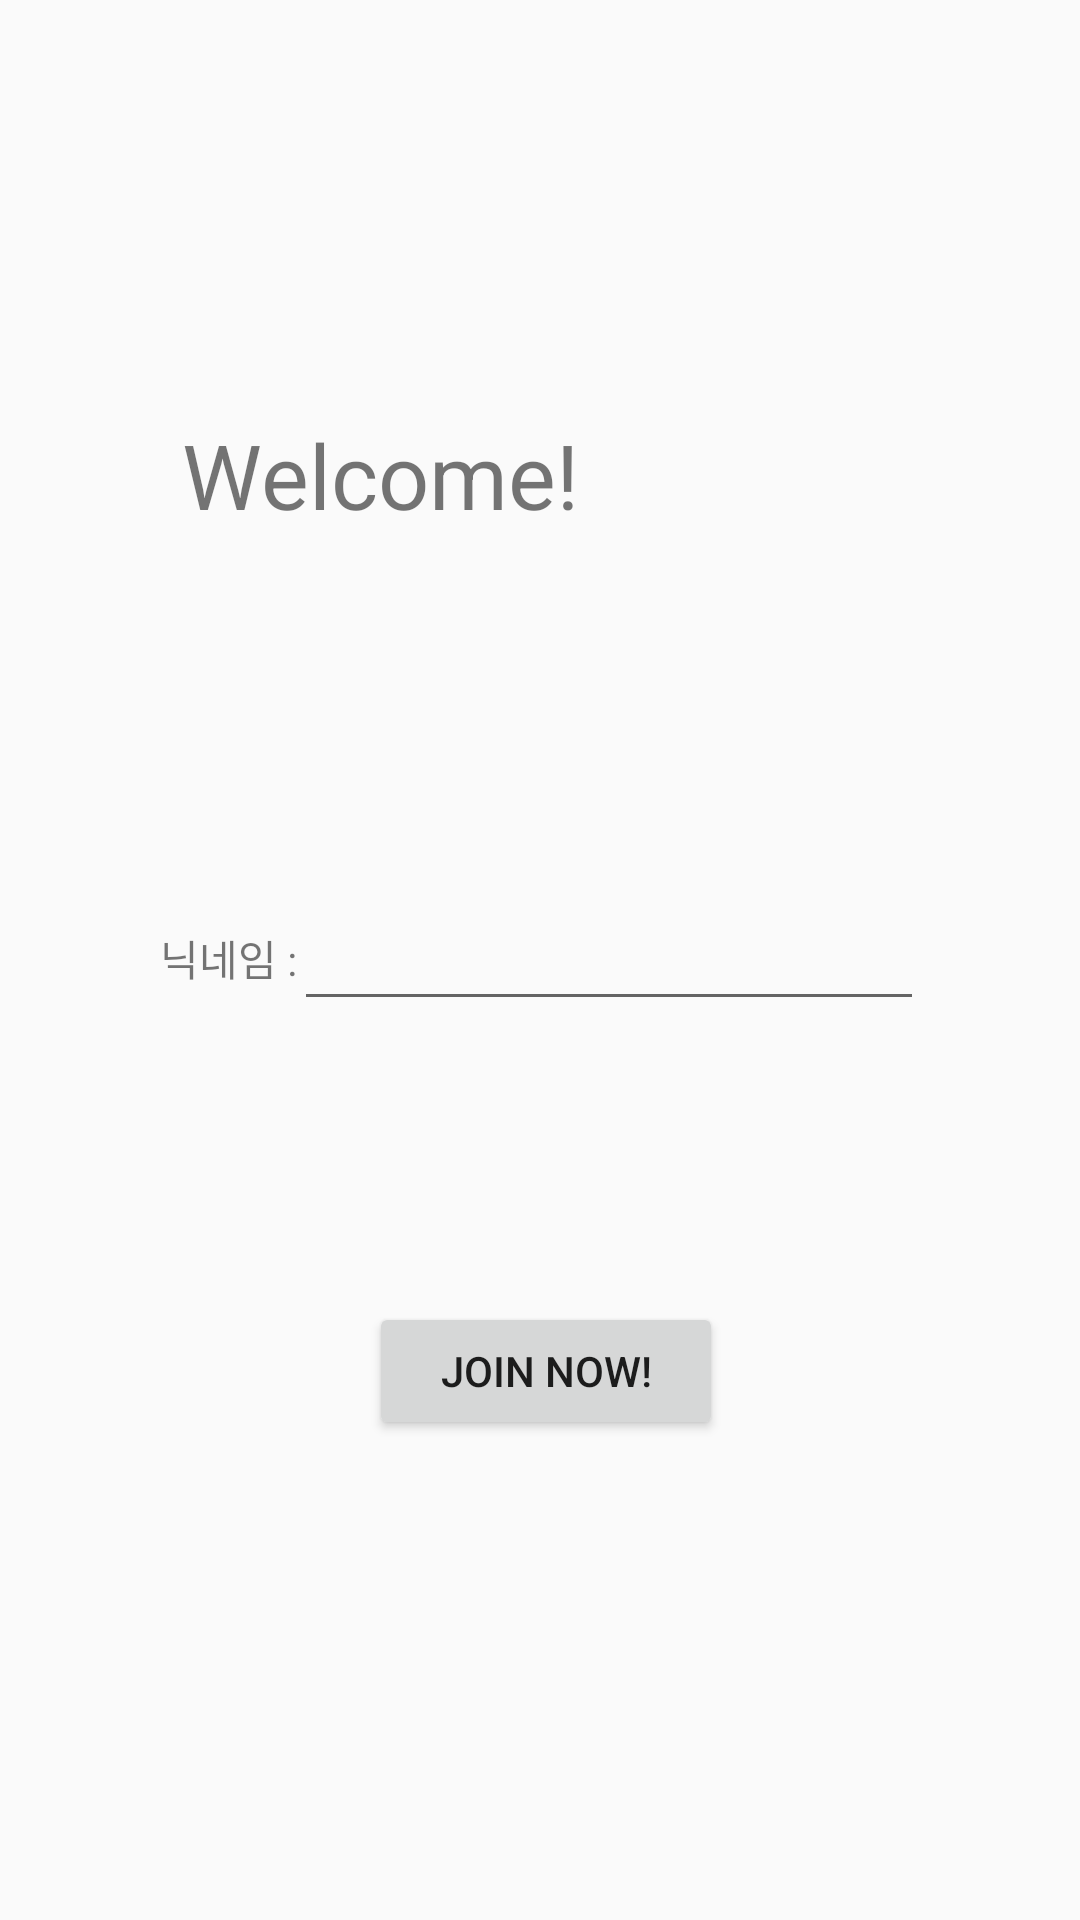

Write the Android layout XML for this screen, with the resource values it uses.
<!-- AndroidManifest.xml: application theme AppTheme -->
<!-- res/layout/activity_join_member.xml -->
<?xml version="1.0" encoding="utf-8"?>
<android.support.constraint.ConstraintLayout
        xmlns:android="http://schemas.android.com/apk/res/android"
        xmlns:tools="http://schemas.android.com/tools"
        xmlns:app="http://schemas.android.com/apk/res-auto"
        android:layout_width="match_parent"
        android:layout_height="match_parent"
        android:background="@drawable/bg_login"
        tools:context=".Login.JoinMemberActivity">
    <android.support.constraint.Guideline android:layout_width="wrap_content" android:layout_height="wrap_content"
                                          android:id="@+id/rightGuidLine"
                                          android:orientation="vertical"
                                          app:layout_constraintGuide_percent="0.9075426"/>
    <android.support.constraint.Guideline android:layout_width="wrap_content" android:layout_height="wrap_content"
                                          android:id="@+id/leftGuidLine"
                                          android:orientation="vertical"
                                          app:layout_constraintGuide_begin="39dp"/>
    <android.support.constraint.Guideline android:layout_width="wrap_content" android:layout_height="wrap_content"
                                          android:id="@+id/guideline" app:layout_constraintGuide_begin="60dp"
                                          android:orientation="horizontal"/>
    <android.support.constraint.Guideline android:layout_width="wrap_content" android:layout_height="wrap_content"
                                          android:id="@+id/bottomGuideLine"
                                          android:orientation="horizontal" app:layout_constraintGuide_end="60dp"/>
    <TextView
            android:text="Welcome!"
            android:layout_width="145dp"
            android:layout_height="41dp"
            android:id="@+id/Title" android:layout_marginTop="8dp"
            app:layout_constraintTop_toTopOf="@+id/guideline" android:layout_marginBottom="8dp"
            app:layout_constraintBottom_toTopOf="@+id/bottomGuideLine" app:layout_constraintVertical_bias="0.151"
            android:layout_marginEnd="8dp" app:layout_constraintEnd_toStartOf="@+id/rightGuidLine"
            android:layout_marginRight="8dp" android:layout_marginStart="8dp"
            app:layout_constraintStart_toStartOf="@+id/leftGuidLine" android:layout_marginLeft="8dp"
            app:layout_constraintHorizontal_bias="0.109" android:textSize="30sp"/>
    <TextView
            android:text="닉네임 :"
            android:layout_width="48dp"
            android:layout_height="21dp"
            android:id="@+id/nickNameTextView" app:layout_constraintEnd_toStartOf="@+id/rightGuidLine"
            android:layout_marginEnd="8dp" android:layout_marginRight="8dp"
            app:layout_constraintStart_toStartOf="@+id/leftGuidLine" android:layout_marginLeft="8dp"
            android:layout_marginStart="8dp" app:layout_constraintHorizontal_bias="0.029" android:layout_marginTop="8dp"
            app:layout_constraintTop_toTopOf="@+id/guideline" android:layout_marginBottom="8dp"
            app:layout_constraintBottom_toTopOf="@+id/bottomGuideLine" app:layout_constraintVertical_bias="0.499"/>
    <EditText
            android:layout_width="wrap_content"
            android:layout_height="wrap_content"
            android:inputType="textEmailAddress"
            android:ems="10"
            android:id="@+id/nickNameEditText"
            app:layout_constraintEnd_toStartOf="@+id/rightGuidLine" android:layout_marginEnd="8dp"
            android:layout_marginRight="8dp" app:layout_constraintStart_toStartOf="@+id/leftGuidLine"
            android:layout_marginLeft="8dp" android:layout_marginStart="8dp" android:layout_marginTop="8dp"
            app:layout_constraintTop_toTopOf="@+id/guideline" android:layout_marginBottom="8dp"
            app:layout_constraintBottom_toTopOf="@+id/bottomGuideLine" app:layout_constraintHorizontal_bias="0.828"
            app:layout_constraintVertical_bias="0.499"/>
    <Button
            android:text="Join Now!"
            android:layout_width="118dp"
            android:layout_height="46dp"
            android:id="@+id/joinButton" app:layout_constraintEnd_toStartOf="@+id/rightGuidLine"
            android:layout_marginEnd="8dp" android:layout_marginRight="8dp"
            app:layout_constraintStart_toStartOf="@+id/leftGuidLine" android:layout_marginLeft="8dp"
            android:layout_marginStart="8dp" android:layout_marginBottom="8dp"
            app:layout_constraintBottom_toTopOf="@+id/bottomGuideLine" android:layout_marginTop="8dp"
            app:layout_constraintTop_toTopOf="@+id/guideline" app:layout_constraintHorizontal_bias="0.495"
            app:layout_constraintVertical_bias="0.799"
            android:onClick="onJoin"/>
</android.support.constraint.ConstraintLayout>
<!-- resources referenced by this layout -->
<resources>
  <style name="AppTheme" parent="Theme.AppCompat.Light.DarkActionBar">
          
          <item name="colorPrimary">@color/colorPrimary</item>
          <item name="colorPrimaryDark">@color/dark_blue</item>
          <item name="colorAccent">@color/colorAccent</item>
          <item name="windowNoTitle">true</item>
      </style>
  <color name="colorPrimary">#008577</color>
  <color name="dark_blue">#3023AE</color>
  <color name="colorAccent">#D81B60</color>
</resources>
